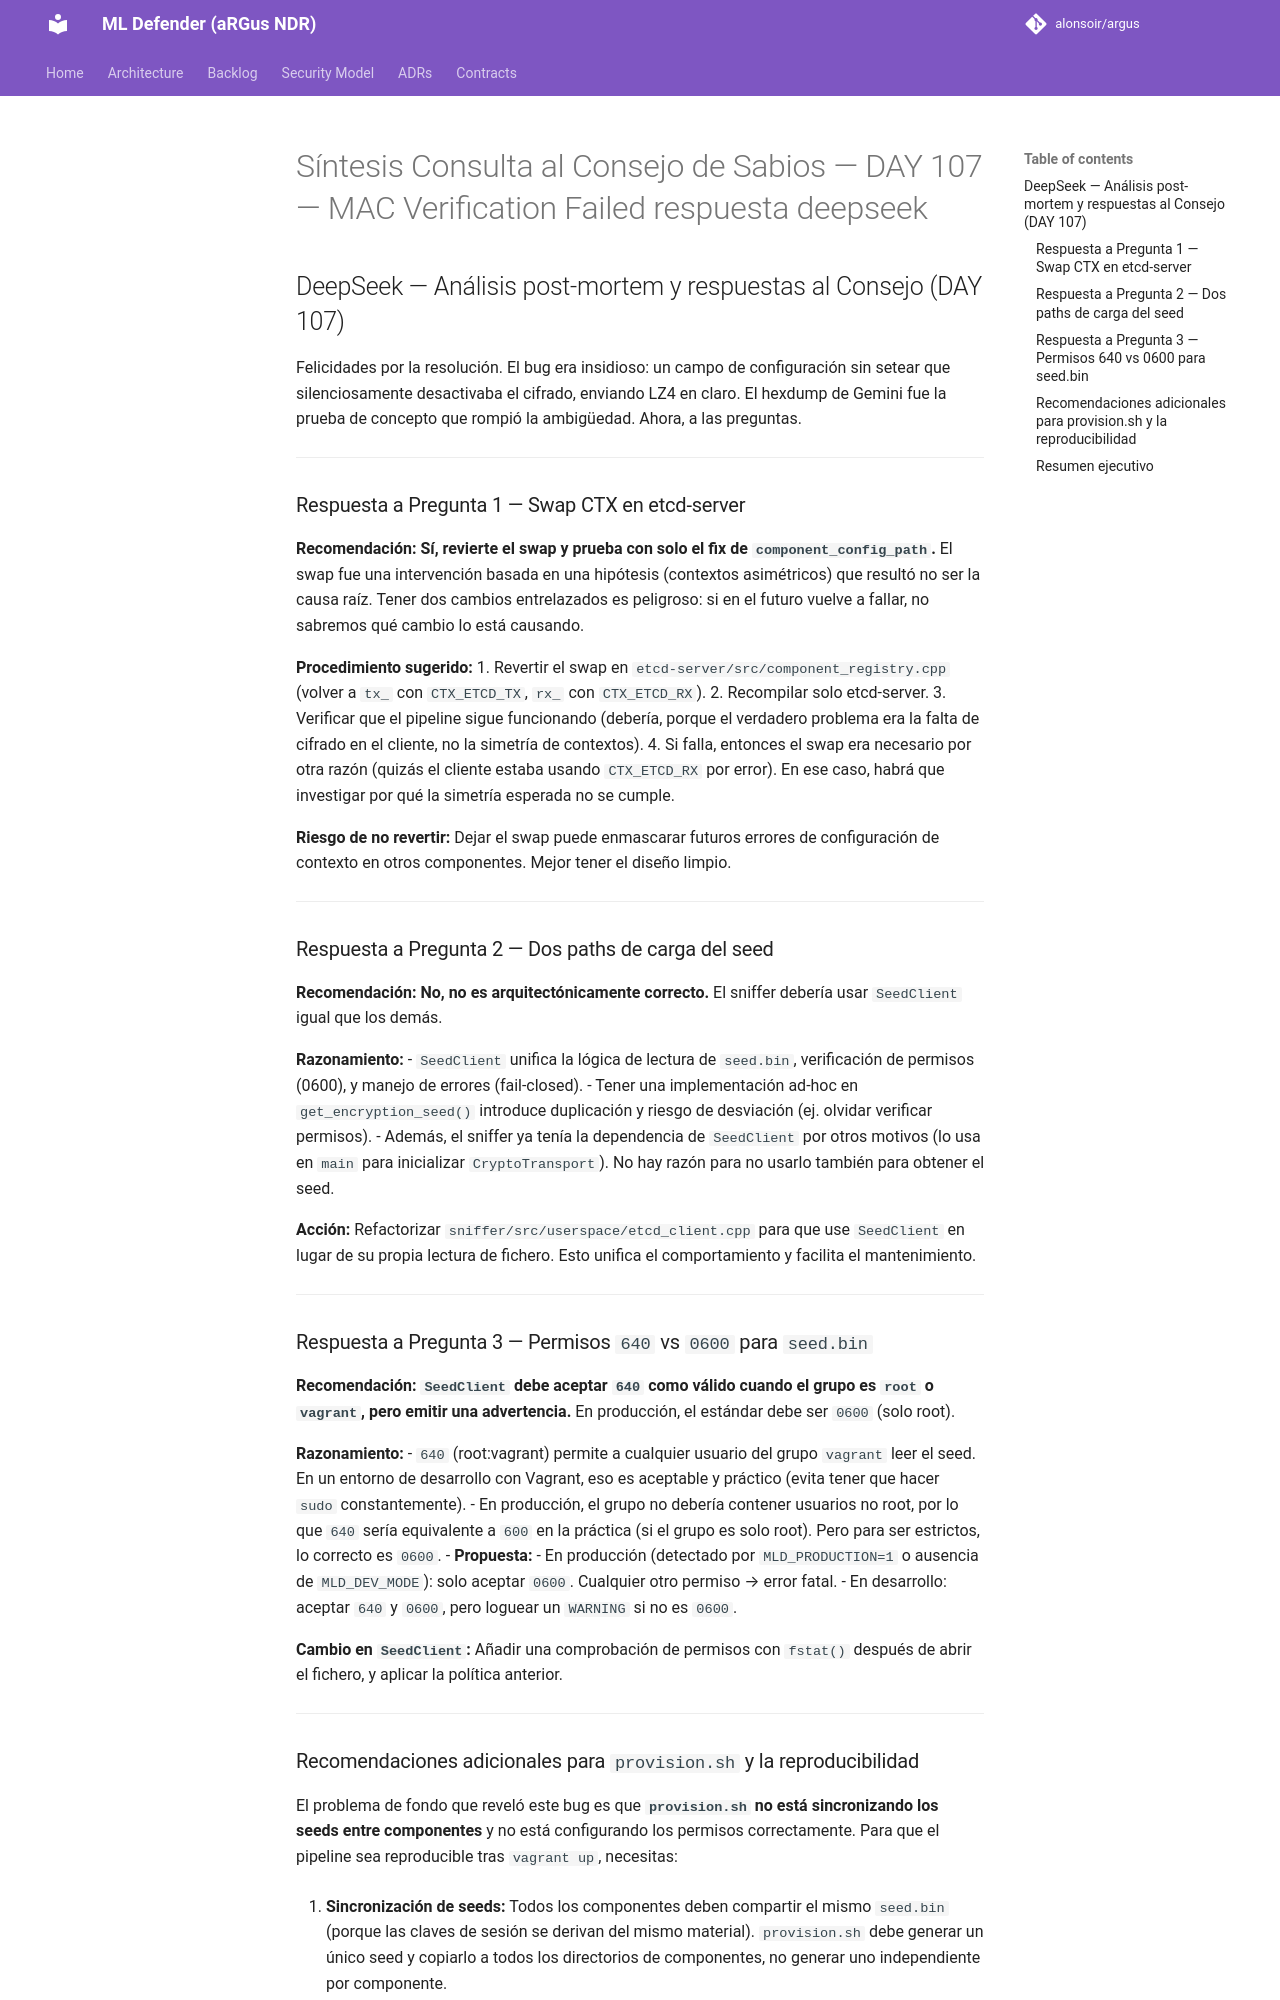

repository: alonsoir/argus · page: council/Síntesis Consulta al Consejo de Sabios — DAY 107 — MAC Verification Failed_respuesta_deepseek/index.html · generator: mkdocs

## DeepSeek — Análisis post-mortem y respuestas al Consejo (DAY 107)

Felicidades por la resolución. El bug era insidioso: un campo de configuración sin setear que silenciosamente desactivaba el cifrado, enviando LZ4 en claro. El hexdump de Gemini fue la prueba de concepto que rompió la ambigüedad. Ahora, a las preguntas.

---

### Respuesta a Pregunta 1 — Swap CTX en etcd-server

**Recomendación:** **Sí, revierte el swap y prueba con solo el fix de `component_config_path`.** El swap fue una intervención basada en una hipótesis (contextos asimétricos) que resultó no ser la causa raíz. Tener dos cambios entrelazados es peligroso: si en el futuro vuelve a fallar, no sabremos qué cambio lo está causando.

**Procedimiento sugerido:**
1. Revertir el swap en `etcd-server/src/component_registry.cpp` (volver a `tx_` con `CTX_ETCD_TX`, `rx_` con `CTX_ETCD_RX`).
2. Recompilar solo etcd-server.
3. Verificar que el pipeline sigue funcionando (debería, porque el verdadero problema era la falta de cifrado en el cliente, no la simetría de contextos).
4. Si falla, entonces el swap era necesario por otra razón (quizás el cliente estaba usando `CTX_ETCD_RX` por error). En ese caso, habrá que investigar por qué la simetría esperada no se cumple.

**Riesgo de no revertir:** Dejar el swap puede enmascarar futuros errores de configuración de contexto en otros componentes. Mejor tener el diseño limpio.

---

### Respuesta a Pregunta 2 — Dos paths de carga del seed

**Recomendación:** **No, no es arquitectónicamente correcto.** El sniffer debería usar `SeedClient` igual que los demás.

**Razonamiento:**
- `SeedClient` unifica la lógica de lectura de `seed.bin`, verificación de permisos (0600), y manejo de errores (fail-closed).
- Tener una implementación ad-hoc en `get_encryption_seed()` introduce duplicación y riesgo de desviación (ej. olvidar verificar permisos).
- Además, el sniffer ya tenía la dependencia de `SeedClient` por otros motivos (lo usa en `main` para inicializar `CryptoTransport`). No hay razón para no usarlo también para obtener el seed.

**Acción:** Refactorizar `sniffer/src/userspace/etcd_client.cpp` para que use `SeedClient` en lugar de su propia lectura de fichero. Esto unifica el comportamiento y facilita el mantenimiento.

---

### Respuesta a Pregunta 3 — Permisos `640` vs `0600` para `seed.bin`

**Recomendación:** **`SeedClient` debe aceptar `640` como válido cuando el grupo es `root` o `vagrant`, pero emitir una advertencia.** En producción, el estándar debe ser `0600` (solo root).

**Razonamiento:**
- `640` (root:vagrant) permite a cualquier usuario del grupo `vagrant` leer el seed. En un entorno de desarrollo con Vagrant, eso es aceptable y práctico (evita tener que hacer `sudo` constantemente).
- En producción, el grupo no debería contener usuarios no root, por lo que `640` sería equivalente a `600` en la práctica (si el grupo es solo root). Pero para ser estrictos, lo correcto es `0600`.
- **Propuesta:**
    - En producción (detectado por `MLD_PRODUCTION=1` o ausencia de `MLD_DEV_MODE`): solo aceptar `0600`. Cualquier otro permiso → error fatal.
    - En desarrollo: aceptar `640` y `0600`, pero loguear un `WARNING` si no es `0600`.

**Cambio en `SeedClient`:** Añadir una comprobación de permisos con `fstat()` después de abrir el fichero, y aplicar la política anterior.

---
